Run: headless pygame with SDL's dummy video driver; simulated clock (each Clock.tick advances the game by its frame time, no real sleeping); random seed 0; keys injected as events and as key.get_pressed() state; mouse plan: one left click at the window centre at the start of phase 2, then a move to the lower-right quarter at the start of phase 3.
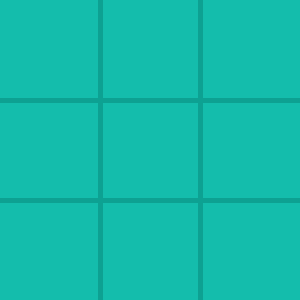
Frame 1 of 4 · flips 1–60 · no input
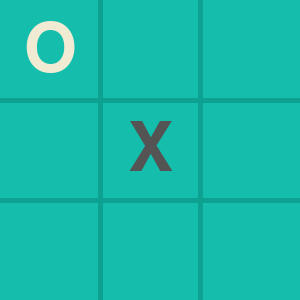
Frame 2 of 4 · flips 61–180 · clicked the window centre · tapped SPACE, RETURN · held RIGHT (→), D
Frame 3 of 4 · flips 181–300 · moved the mouse to the lower-right quarter · held DOWN (↓), S · screen unchanged from frame 2, image omitted
Frame 4 of 4 · flips 301–420 · held LEFT (←), A, UP (↑), W · screen unchanged from frame 3, image omitted

The pygame program that drew these frames:

import random
import pygame

pygame.init()

display_width = 300
display_height = 300
game_display = pygame.display.set_mode((display_width, display_height))
pygame.display.set_caption("Tic Tac Toe")

# Define the board
board = [['', '', ''], ['', '', ''], ['', '', '']]

# Define the colors
green = (20, 189, 172)
dark_green = (13, 161, 146)
black = (0, 0, 0)

# Define the font
font = pygame.font.SysFont(None, 100)

# Position decided by bot
def bestMove(spaces):
    bestVal, x, y = -float("inf"), 0, 0
    for i, j in spaces:
        board[i][j] = "O"
        val = minimax(False)
        board[i][j] = ""
        if val > bestVal:
            bestVal, x, y = val, i, j
    return x, y


# Minimax algorithm
def minimax(state):
    result = check()
    if result[0] != "NA":
        return result[0]
    bestVal = (float("inf"), -float("inf"))[state]
    for i in range(3):
        for j in range(3):
            if board[i][j] == "":
                board[i][j] = "XO"[state]
                val = minimax(not state)
                board[i][j] = ""
                if state:
                    bestVal = max(bestVal, val)
                else:
                    bestVal = min(bestVal, val)
    return bestVal


# Draw the board
def draw_board():
    game_display.fill(green)
    for i in range(1, 3):
        pygame.draw.line(game_display, dark_green,
                         (0, i * 100), (300, i * 100), 5)
        pygame.draw.line(game_display, dark_green,
                         (i * 100, 0), (i * 100, 300), 5)
    for i in range(3):
        for j in range(3):
            color = (84, 84, 84) if board[i][j] == "X" else (242, 235, 211)
            text = font.render(board[i][j], True, color)
            text_rect = text.get_rect()
            text_rect.center = (j * 100 + 50, i * 100 + 50)
            game_display.blit(text, text_rect)


# Check for any wins
def check():
    for i in range(3):
        if board[i][0] == board[i][1] == board[i][2] != "":
            return [-1, 1][board[i][1] == 'O'], ("i", i)
        if board[0][i] == board[1][i] == board[2][i] != "":
            return [-1, 1][board[1][i] == 'O'], ("j", i)
    if board[0][0] == board[1][1] == board[2][2] != "":
        return [-1, 1][board[1][1] == 'O'], ("i-j", 0)
    if board[0][2] == board[1][1] == board[2][0] != "":
        return [-1, 1][board[1][1] == 'O'], ("i+j", 0)
    free_space = sum(board[i][j] == '' for j in range(3) for i in range(3))
    return ("NA", 0) if free_space != 0 else (0, 0)


# Initiate the board
for w in range(1, 301, 10):
    game_display.fill(green)
    pygame.draw.line(game_display, dark_green, (0, 100), (w, 100), 5)
    pygame.draw.line(game_display, dark_green, (300-w, 200), (300, 200), 5)
    pygame.draw.line(game_display, dark_green, (100, 0), (100, w), 5)
    pygame.draw.line(game_display, dark_green, (200, 300-w), (200, 300), 5)
    pygame.display.update()
    pygame.time.delay(20)


# Main game loop
while True:
    for event in pygame.event.get():
        if event.type == pygame.QUIT:
            pygame.quit()
            quit()
        elif event.type == pygame.MOUSEBUTTONUP:
            # Get the position of the mouse click
            pos = pygame.mouse.get_pos()
            row = pos[1] // 100
            col = pos[0] // 100

            # Make the decision
            if board[row][col] == '':
                board[row][col] = 'X'
                free_space = [(i, j) for j in range(3)
                              for i in range(3) if board[i][j] == '']
                if free_space != []:
                    posi, posj = bestMove(free_space)
                    board[posi][posj] = 'O'

    # Draw the board
    draw_board()

    result = check()
    if result != ("NA", 0):
        if result[0] != 0:

            # Draw strike line
            dir, pos = result[1]
            for w in range(30, 270):
                if dir == "i":
                    color = (84, 84, 84) if board[pos][0] == "X" else (242, 235, 211)
                    pygame.draw.line(game_display, color, (30, pos*100 + 50), (w, pos*100 + 50), 10)
                if dir == "j":
                    color = (84, 84, 84) if board[0][pos] == "X" else (242, 235, 211)
                    pygame.draw.line(game_display, color, (pos*100 + 50, 30), (pos*100 + 50, w), 10)
                if dir == "i-j":
                    color = (84, 84, 84) if board[1][1] == "X" else (242, 235, 211)
                    pygame.draw.line(game_display, color, (30, 30), (w, w), 10)
                if dir == "i+j":
                    color = (84, 84, 84) if board[1][1] == "X" else (242, 235, 211)
                    pygame.draw.line(game_display, color, (270, 30), (300-w, w), 10)
                pygame.display.update()
                pygame.time.delay(5)

        else:

            # Fill screen with text "DRAW"
            pygame.display.update()
            pygame.time.delay(2000)
            game_display.fill(green)
            draw_text = font.render("DRAW", True, black)
            draw_text_rect = draw_text.get_rect()
            draw_text_rect.center = (150, 150)
            game_display.blit(draw_text, draw_text_rect)

        # Keep the screen for 3 seconds
        pygame.display.update()
        pygame.time.delay(3000)
        pygame.quit()
        quit()

    # Update the display
    pygame.display.update()
